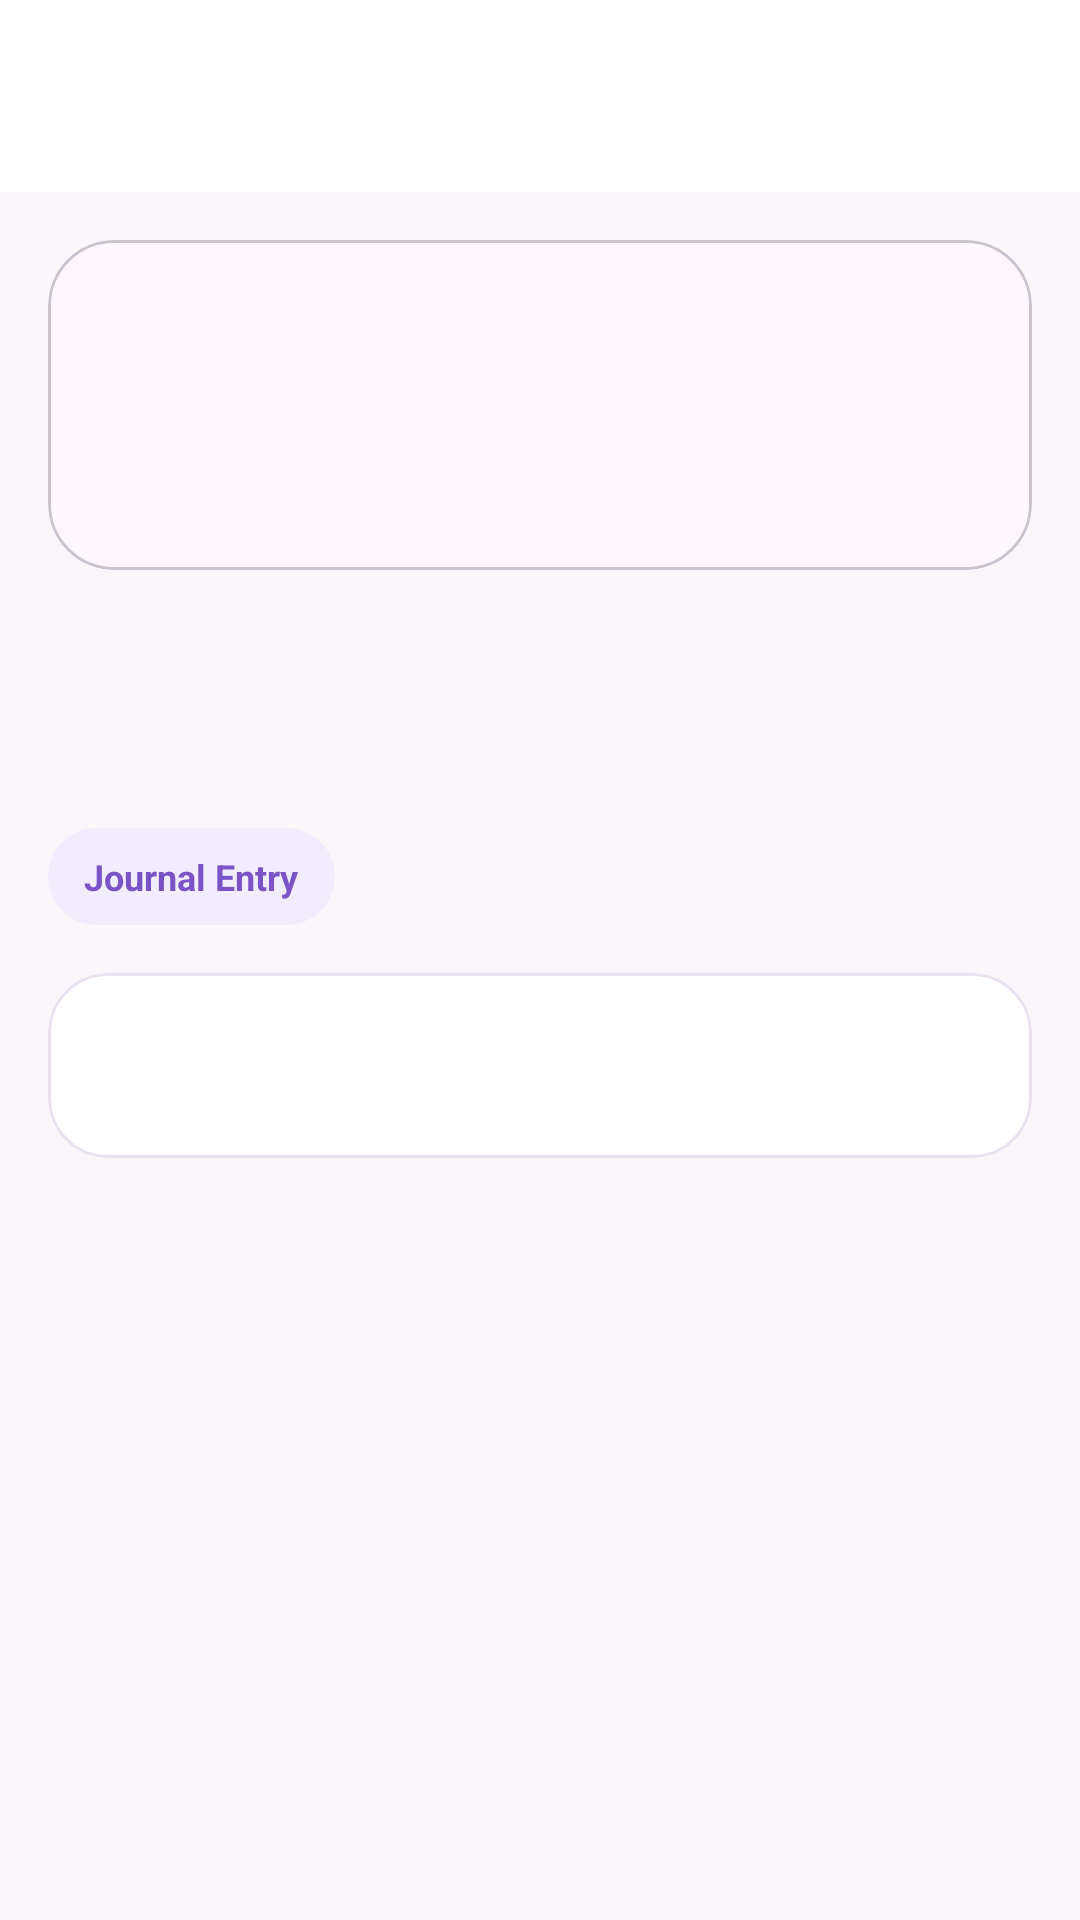

Produce the Android XML layout that renders to this screen, including the resource entries it uses.
<!-- AndroidManifest.xml: application theme Theme.Everlymobile -->
<!-- res/layout/activity_journal_detail.xml -->
<?xml version="1.0" encoding="utf-8"?>
<LinearLayout xmlns:android="http://schemas.android.com/apk/res/android"
    xmlns:app="http://schemas.android.com/apk/res-auto"
    android:layout_width="match_parent"
    android:layout_height="match_parent"
    android:background="@color/everly_background"
    android:orientation="vertical">

    <androidx.appcompat.widget.Toolbar
        android:id="@+id/journalDetailToolbar"
        android:layout_width="match_parent"
        android:layout_height="?attr/actionBarSize"
        android:background="@color/everly_surface"
        app:titleTextColor="@color/everly_text_primary" />

    <ScrollView
        android:layout_width="match_parent"
        android:layout_height="match_parent">

        <LinearLayout
            android:layout_width="match_parent"
            android:layout_height="wrap_content"
            android:orientation="vertical"
            android:padding="16dp">

            <com.google.android.material.card.MaterialCardView
                android:id="@+id/journalDetailHero"
                android:layout_width="match_parent"
                android:layout_height="110dp"
                app:cardCornerRadius="22dp"
                app:cardElevation="0dp" />

            <TextView
                android:id="@+id/journalDetailTitle"
                android:layout_width="match_parent"
                android:layout_height="wrap_content"
                android:layout_marginTop="18dp"
                android:textColor="@color/everly_text_primary"
                android:textSize="24sp"
                android:textStyle="bold" />

            <TextView
                android:id="@+id/journalDetailMeta"
                android:layout_width="match_parent"
                android:layout_height="wrap_content"
                android:layout_marginTop="6dp"
                android:textColor="@color/everly_text_secondary"
                android:textSize="13sp" />

            <TextView
                android:layout_width="wrap_content"
                android:layout_height="wrap_content"
                android:layout_marginTop="12dp"
                android:background="@drawable/bg_stat_pill"
                android:paddingHorizontal="12dp"
                android:paddingVertical="8dp"
                android:text="Journal Entry"
                android:textColor="@color/everly_primary"
                android:textSize="12sp"
                android:textStyle="bold" />

            <com.google.android.material.card.MaterialCardView
                android:layout_width="match_parent"
                android:layout_height="wrap_content"
                android:layout_marginTop="16dp"
                app:cardBackgroundColor="@color/everly_surface"
                app:cardCornerRadius="20dp"
                app:cardElevation="0dp"
                app:strokeColor="@color/everly_border"
                app:strokeWidth="1dp">

                <TextView
                    android:id="@+id/journalDetailBody"
                    android:layout_width="match_parent"
                    android:layout_height="wrap_content"
                    android:lineSpacingExtra="6dp"
                    android:padding="20dp"
                    android:textColor="@color/everly_text_primary"
                    android:textSize="16sp" />
            </com.google.android.material.card.MaterialCardView>
        </LinearLayout>
    </ScrollView>
</LinearLayout>
<!-- resources referenced by this layout -->
<resources>
  <color name="everly_background">#FAF7FB</color>
  <color name="everly_border">#E9E0F0</color>
  <color name="everly_primary">#7A54C7</color>
  <color name="everly_surface">#FFFFFFFF</color>
  <color name="everly_text_primary">#1F2937</color>
  <color name="everly_text_secondary">#6B7280</color>
  <!-- drawable bg_stat_pill (drawable) -->
  <?xml version="1.0" encoding="utf-8"?>
  <shape xmlns:android="http://schemas.android.com/apk/res/android">
      <solid android:color="#F2ECFF" />
      <corners android:radius="999dp" />
  </shape>
  <style name="Theme.Everlymobile" parent="Base.Theme.Everlymobile" />
  <style name="Base.Theme.Everlymobile" parent="Theme.Material3.DayNight.NoActionBar">
          <item name="colorPrimary">@color/everly_primary</item>
          <item name="colorSecondary">@color/everly_primary</item>
          <item name="android:statusBarColor">@color/everly_surface</item>
          <item name="android:windowLightStatusBar">true</item>
          <item name="android:windowBackground">@color/everly_background</item>
          <item name="materialCardViewFilledStyle">@style/Widget.Material3.CardView.Elevated</item>
      </style>
</resources>
